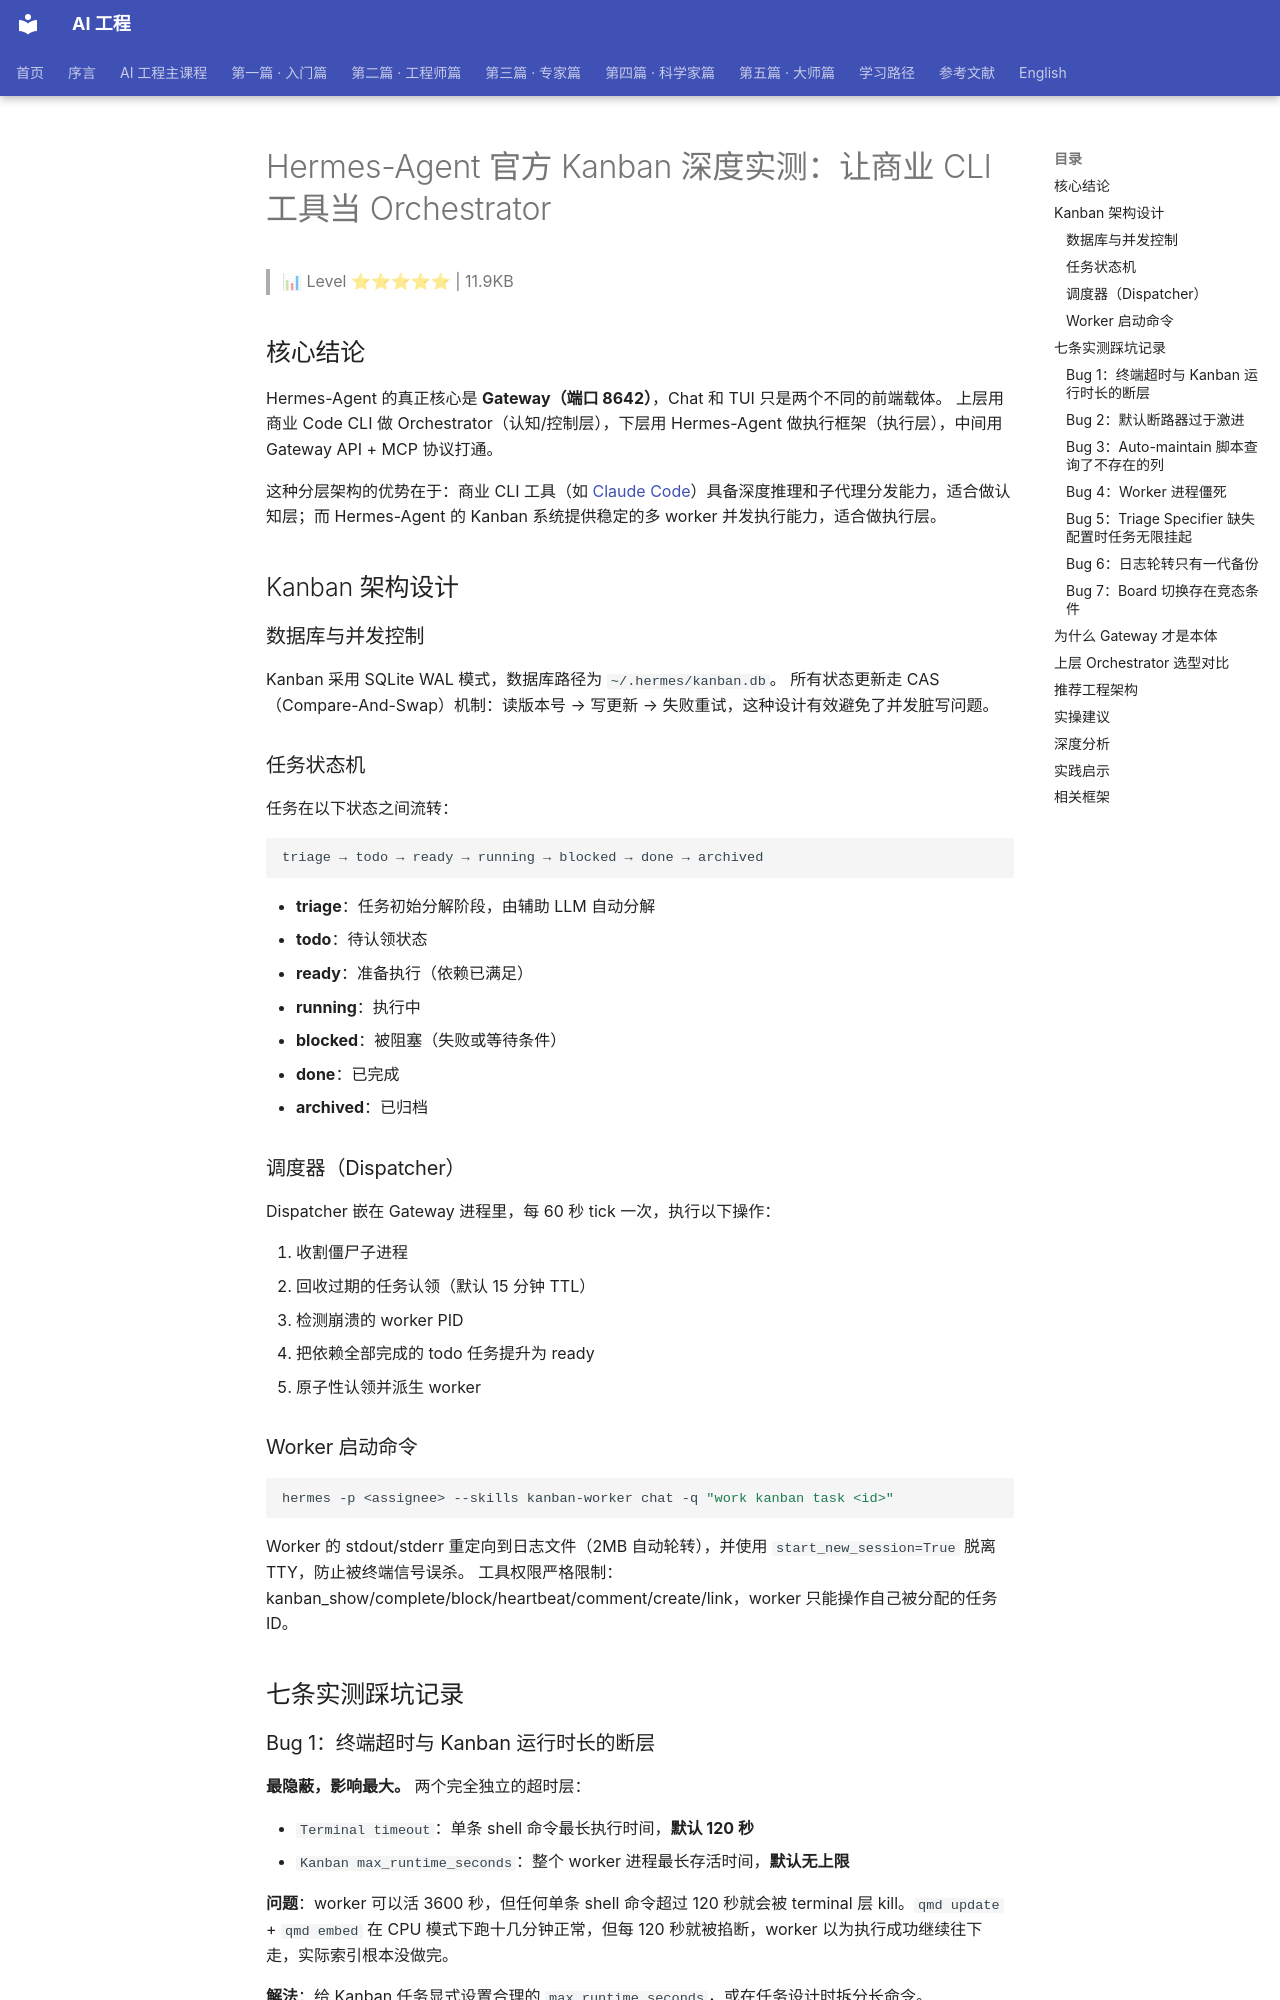

repository: QianJinGuo/wiki-book · page: ch01/491-hermes-agent-kanban-cli-orchestrator.html · generator: mkdocs

# Hermes-Agent 官方 Kanban 深度实测：让商业 CLI 工具当 Orchestrator

> 📊 Level ⭐⭐⭐⭐⭐ | 11.9KB

## 核心结论

Hermes-Agent 的真正核心是 **Gateway（端口 8642）**，Chat 和 TUI 只是两个不同的前端载体。 上层用商业 Code CLI 做 Orchestrator（认知/控制层），下层用 Hermes-Agent 做执行框架（执行层），中间用 Gateway API + MCP 协议打通。

这种分层架构的优势在于：商业 CLI 工具（如 [Claude Code](https://github.com/QianJinGuo/wiki-public/blob/main/entities/claude-code-architecture.md)）具备深度推理和子代理分发能力，适合做认知层；而 Hermes-Agent 的 Kanban 系统提供稳定的多 worker 并发执行能力，适合做执行层。

## Kanban 架构设计

### 数据库与并发控制

Kanban 采用 SQLite WAL 模式，数据库路径为 `~/.hermes/kanban.db`。 所有状态更新走 CAS（Compare-And-Swap）机制：读版本号 → 写更新 → 失败重试，这种设计有效避免了并发脏写问题。

### 任务状态机

任务在以下状态之间流转：

```
triage → todo → ready → running → blocked → done → archived
```

- **triage**：任务初始分解阶段，由辅助 LLM 自动分解
- **todo**：待认领状态
- **ready**：准备执行（依赖已满足）
- **running**：执行中
- **blocked**：被阻塞（失败或等待条件）
- **done**：已完成
- **archived**：已归档

### 调度器（Dispatcher）

Dispatcher 嵌在 Gateway 进程里，每 60 秒 tick 一次，执行以下操作：

1. 收割僵尸子进程
2. 回收过期的任务认领（默认 15 分钟 TTL）
3. 检测崩溃的 worker PID
4. 把依赖全部完成的 todo 任务提升为 ready
5. 原子性认领并派生 worker

### Worker 启动命令

```bash
hermes -p <assignee> --skills kanban-worker chat -q "work kanban task <id>"
```

Worker 的 stdout/stderr 重定向到日志文件（2MB 自动轮转），并使用 `start_new_session=True` 脱离 TTY，防止被终端信号误杀。 工具权限严格限制：kanban_show/complete/block/heartbeat/comment/create/link，worker 只能操作自己被分配的任务 ID。

## 七条实测踩坑记录

### Bug 1：终端超时与 Kanban 运行时长的断层

**最隐蔽，影响最大。** 两个完全独立的超时层：

- `Terminal timeout`：单条 shell 命令最长执行时间，**默认 120 秒**
- `Kanban max_runtime_seconds`：整个 worker 进程最长存活时间，**默认无上限**

**问题**：worker 可以活 3600 秒，但任何单条 shell 命令超过 120 秒就会被 terminal 层 kill。`qmd update` + `qmd embed` 在 CPU 模式下跑十几分钟正常，但每 120 秒就被掐断，worker 以为执行成功继续往下走，实际索引根本没做完。

**解法**：给 Kanban 任务显式设置合理的 `max_runtime_seconds`，或在任务设计时拆分长命令。

### Bug 2：默认断路器过于激进

```python
DEFAULT_FAILURE_LIMIT = 2  # 连续失败两次就 blocked
```

任务因终端超时被打断算一次失败；worker 进程重启后环境变量没清理干净又失败——两次用完，任务直接变 blocked，整条流水线卡住。
